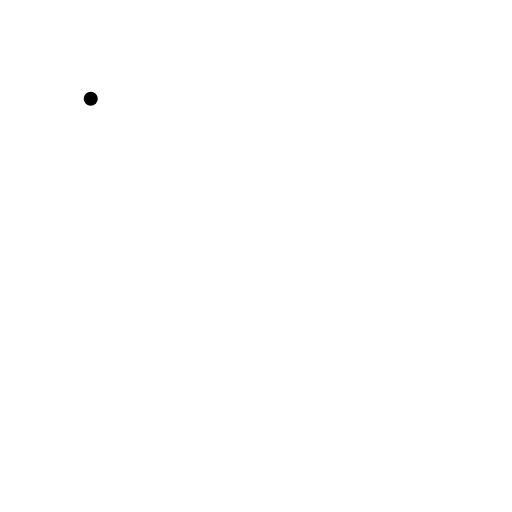
t = 0.00 s
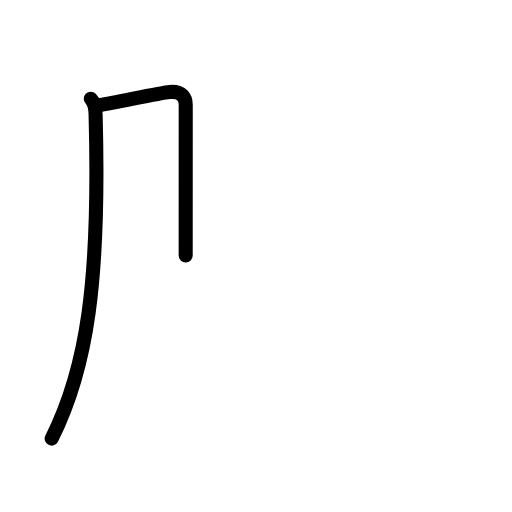
t = 1.63 s
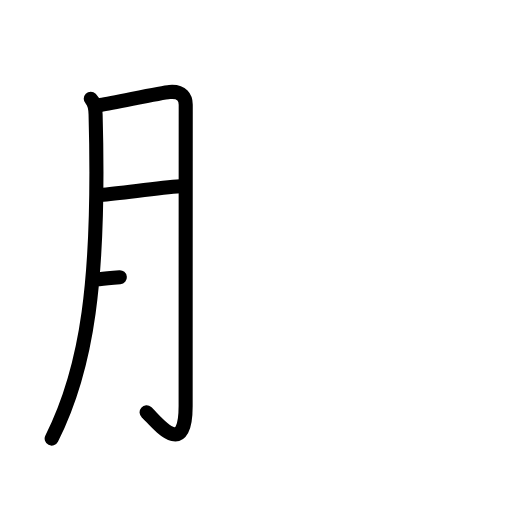
t = 3.25 s
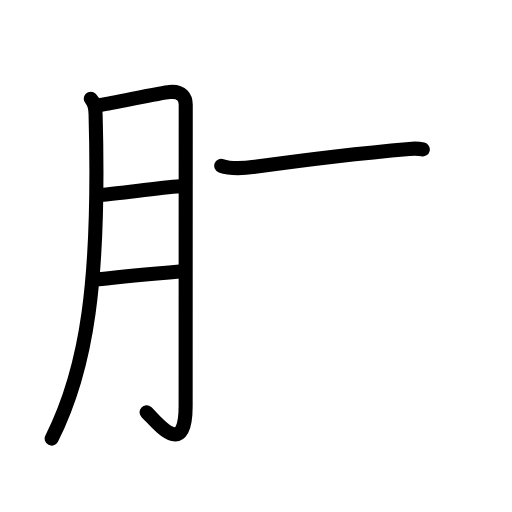
t = 4.83 s
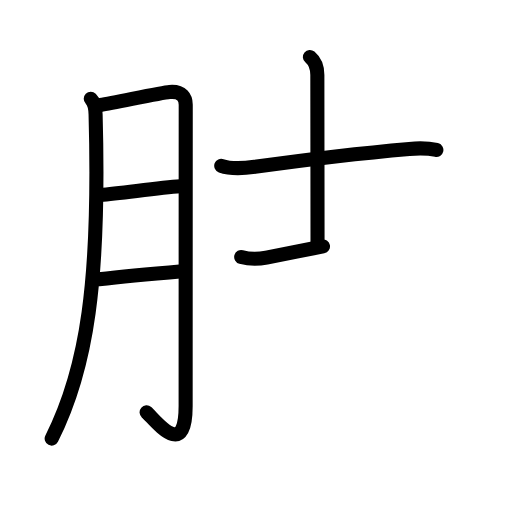
t = 6.38 s
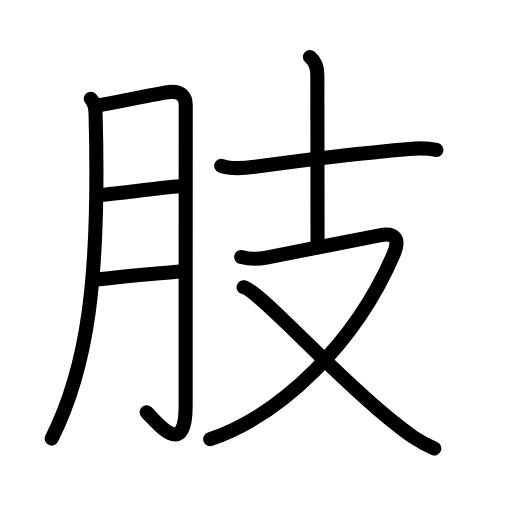
t = 8.00 s

The animated SVG that drew these frames (rendered in a browser with its animation timeline set to each time). Animation: 26 SMIL elements (animate=26); one cycle of 8.00 s.

<?xml version="1.0" encoding="UTF-8"?>
<!--
AniKanjiVG is licensed by CC-BY-SA Paul C. Sommerhoff (https://bitbucket.org/sommerhoff/anikanjivg).
AniKanjiVG uses KanjiVG which is licensed by CC-BY-SA Ulrich Apel (http://kanjivg.tagaini.net).
See also http://creativecommons.org/licenses/by-sa/3.0/
-->
<svg xmlns:kvg='http://kanjivg.tagaini.net' xmlns='http://www.w3.org/2000/svg' width='109' height='109' viewBox='0 0 109 109' style='fill:none;stroke:#000000;stroke-width:3;stroke-linecap:round;stroke-linejoin:round;' id="kvg:kanji_080a2"><g id="kvg:080a2" kvg:element="肢"><g id="kvg:080a2-g1" kvg:element="月" kvg:variant="true" kvg:original="肉" kvg:position="left" kvg:radical="general"><path id="kvg:080a2-s1" kvg:type="㇒" d="M19.32,21.01c0.96,0.96,1.01,2.39,1.03,3.34C21.33,59.95,18.5,78.5,11,93.37"><animate attributeName="d" begin="0.0s" dur="0.5s" from="M19.32,21.01C19.32,21.01,19.32,21.01,19.32,21.01" to="M19.32,21.01c0.96,0.96,1.01,2.39,1.03,3.34" />
<animate attributeName="d" begin="0.5s" dur="0.5s" from="M19.32,21.01c0.96,0.96,1.01,2.39,1.03,3.34c0,0,0,0,0,0,0" to="M19.32,21.01c0.96,0.96,1.01,2.39,1.03,3.34C21.33,59.95,18.5,78.5,11,93.37" />
</path>
<path id="kvg:080a2-s2" kvg:type="㇆a" d="M21.38,22.34c3.38-0.55,12.93-2.6,14.72-2.75c2.75-0.23,3.44,1.32,3.44,2.7c0,3.27-0.02,44.7-0.02,64.17c0,11.78-6.55,2.85-8.31,1.32"><animate attributeName="d" begin="1.0s" dur="0.25s" from="M21.38,22.34C21.38,22.34,21.38,22.34,21.38,22.34" to="M21.38,22.34c3.38-0.55,12.93-2.6,14.72-2.75" />
<animate attributeName="d" begin="1.25s" dur="0.25s" from="M21.38,22.34c3.38-0.55,12.93-2.6,14.72-2.75c0,0,0,0,0,0,0" to="M21.38,22.34c3.38-0.55,12.93-2.6,14.72-2.75c2.75-0.23,3.44,1.32,3.44,2.7" />
<animate attributeName="d" begin="1.5s" dur="0.25s" from="M21.38,22.34c3.38-0.55,12.93-2.6,14.72-2.75c2.75-0.23,3.44,1.32,3.44,2.7c0,0,0,0,0,0,0" to="M21.38,22.34c3.38-0.55,12.93-2.6,14.72-2.75c2.75-0.23,3.44,1.32,3.44,2.7c0,3.27-0.02,44.7-0.02,64.17" />
<animate attributeName="d" begin="1.75s" dur="0.25s" from="M21.38,22.34c3.38-0.55,12.93-2.6,14.72-2.75c2.75-0.23,3.44,1.32,3.44,2.7c0,3.27-0.02,44.7-0.02,64.17c0,0,0,0,0,0,0" to="M21.38,22.34c3.38-0.55,12.93-2.6,14.72-2.75c2.75-0.23,3.44,1.32,3.44,2.7c0,3.27-0.02,44.7-0.02,64.17c0,11.78-6.55,2.85-8.31,1.32" />
<animate attributeName="d" begin="0s" dur="1.0s" from="M-100,-100" to="M-100,-100" />
</path>
<path id="kvg:080a2-s3" kvg:type="㇐a" d="M21.38,41.51C25.91,41.15,33.5,40,38.4,39.66"><animate attributeName="d" begin="2.0s" dur="1.0s" from="M21.38,41.51C21.38,41.51,21.38,41.51,21.38,41.51" to="M21.38,41.51C25.91,41.15,33.5,40,38.4,39.66" />
<animate attributeName="d" begin="0s" dur="2.0s" from="M-100,-100" to="M-100,-100" />
</path>
<path id="kvg:080a2-s4" kvg:type="㇐a" d="M21.08,59.45c4.8-0.57,12.68-1.29,17.73-1.72"><animate attributeName="d" begin="3.0s" dur="1.0s" from="M21.08,59.45C21.08,59.45,21.08,59.45,21.08,59.45" to="M21.08,59.45c4.8-0.57,12.68-1.29,17.73-1.72" />
<animate attributeName="d" begin="0s" dur="3.0s" from="M-100,-100" to="M-100,-100" />
</path>
</g>
<g id="kvg:080a2-g2" kvg:element="支" kvg:position="right" kvg:phon="支"><g id="kvg:080a2-g3" kvg:element="十" kvg:position="top"><path id="kvg:080a2-s5" kvg:type="㇐" d="M47.1,35.29c2.11,0.77,4.96,0.53,7.15,0.22c13.95-1.96,23.61-3.01,32.88-3.81c2.03-0.17,3.78-0.22,5.77,0.22"><animate attributeName="d" begin="4.0s" dur="0.3333333333333333s" from="M47.1,35.29C47.1,35.29,47.1,35.29,47.1,35.29" to="M47.1,35.29c2.11,0.77,4.96,0.53,7.15,0.22" />
<animate attributeName="d" begin="4.333333333333333s" dur="0.3333333333333333s" from="M47.1,35.29c2.11,0.77,4.96,0.53,7.15,0.22c0,0,0,0,0,0,0" to="M47.1,35.29c2.11,0.77,4.96,0.53,7.15,0.22c13.95-1.96,23.61-3.01,32.88-3.81" />
<animate attributeName="d" begin="4.666666666666667s" dur="0.3333333333333333s" from="M47.1,35.29c2.11,0.77,4.96,0.53,7.15,0.22c13.95-1.96,23.61-3.01,32.88-3.81c0,0,0,0,0,0,0" to="M47.1,35.29c2.11,0.77,4.96,0.53,7.15,0.22c13.95-1.96,23.61-3.01,32.88-3.81c2.03-0.17,3.78-0.22,5.77,0.22" />
<animate attributeName="d" begin="0s" dur="4.0s" from="M-100,-100" to="M-100,-100" />
</path>
<path id="kvg:080a2-s6" kvg:type="㇑a" d="M65.97,12.13c1.03,0.87,1.59,2.24,1.59,3.83c0,5.54,0.04,27.29,0.04,35.67"><animate attributeName="d" begin="5.0s" dur="0.5s" from="M65.97,12.13C65.97,12.13,65.97,12.13,65.97,12.13" to="M65.97,12.13c1.03,0.87,1.59,2.24,1.59,3.83" />
<animate attributeName="d" begin="5.5s" dur="0.5s" from="M65.97,12.13c1.03,0.87,1.59,2.24,1.59,3.83c0,0,0,0,0,0,0" to="M65.97,12.13c1.03,0.87,1.59,2.24,1.59,3.83c0,5.54,0.04,27.29,0.04,35.67" />
<animate attributeName="d" begin="0s" dur="5.0s" from="M-100,-100" to="M-100,-100" />
</path>
</g>
<g id="kvg:080a2-g4" kvg:element="又" kvg:position="bottom"><path id="kvg:080a2-s7" kvg:type="㇇" d="M51.35,54.71c1.32,0.37,2.73,0.68,5.37,0.12c2.28-0.48,18.6-3.61,24.08-4.73c3.2-0.65,4.47,0.6,3,4c-8.08,18.87-23.84,34.18-39.05,39.4"><animate attributeName="d" begin="6.0s" dur="0.25s" from="M51.35,54.71C51.35,54.71,51.35,54.71,51.35,54.71" to="M51.35,54.71c1.32,0.37,2.73,0.68,5.37,0.12" />
<animate attributeName="d" begin="6.25s" dur="0.25s" from="M51.35,54.71c1.32,0.37,2.73,0.68,5.37,0.12c0,0,0,0,0,0,0" to="M51.35,54.71c1.32,0.37,2.73,0.68,5.37,0.12c2.28-0.48,18.6-3.61,24.08-4.73" />
<animate attributeName="d" begin="6.5s" dur="0.25s" from="M51.35,54.71c1.32,0.37,2.73,0.68,5.37,0.12c2.28-0.48,18.6-3.61,24.08-4.73c0,0,0,0,0,0,0" to="M51.35,54.71c1.32,0.37,2.73,0.68,5.37,0.12c2.28-0.48,18.6-3.61,24.08-4.73c3.2-0.65,4.47,0.6,3,4" />
<animate attributeName="d" begin="6.75s" dur="0.25s" from="M51.35,54.71c1.32,0.37,2.73,0.68,5.37,0.12c2.28-0.48,18.6-3.61,24.08-4.73c3.2-0.65,4.47,0.6,3,4c0,0,0,0,0,0,0" to="M51.35,54.71c1.32,0.37,2.73,0.68,5.37,0.12c2.28-0.48,18.6-3.61,24.08-4.73c3.2-0.65,4.47,0.6,3,4c-8.08,18.87-23.84,34.18-39.05,39.4" />
<animate attributeName="d" begin="0s" dur="6.0s" from="M-100,-100" to="M-100,-100" />
</path>
<path id="kvg:080a2-s8" kvg:type="㇏" d="M51.86,61.14c3.47,0.76,19.2,18.69,31.98,28.78c2.5,1.97,5.03,4.08,8.63,5.55"><animate attributeName="d" begin="7.0s" dur="0.5s" from="M51.86,61.14C51.86,61.14,51.86,61.14,51.86,61.14" to="M51.86,61.14c3.47,0.76,19.2,18.69,31.98,28.78" />
<animate attributeName="d" begin="7.5s" dur="0.5s" from="M51.86,61.14c3.47,0.76,19.2,18.69,31.98,28.78c0,0,0,0,0,0,0" to="M51.86,61.14c3.47,0.76,19.2,18.69,31.98,28.78c2.5,1.97,5.03,4.08,8.63,5.55" />
<animate attributeName="d" begin="0s" dur="7.0s" from="M-100,-100" to="M-100,-100" />
</path>
</g>
</g>
</g>
</svg>
